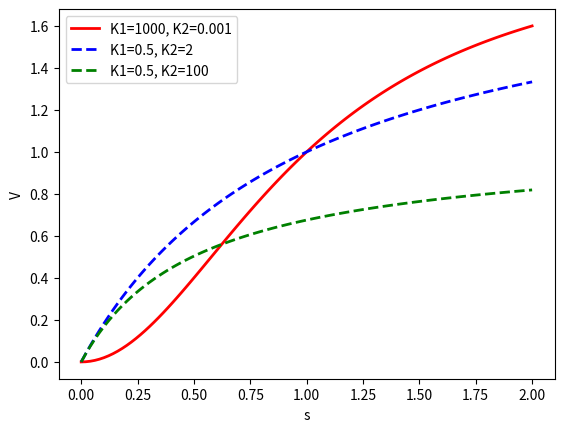

Recreate this plot in Python.
# -------------------------------------------------------------------

#  Python code for plotting the velocity of a cooperative enzyme.

#  For Chapter 1, Fig. 1.4 of
#  Keener and Sneyd, Mathematical Physiology, 3rd Edition, Springer.

# [redacted]

# -------------------------------------------------------------------

import numpy as np
import matplotlib.pyplot as plt

# Parameters
e0 = 1
k2 = 1
k4 = 2

s = np.linspace(0, 2, 100)

# Case 1
K1 = 1000
K2 = 0.001
V1 = (k2 * K2 + k4 * s) * e0 * s / (K1 * K2 + K2 * s + s ** 2)

# Case 2
K1 = 0.5
K2 = 2
V2 = (k2 * K2 + k4 * s) * e0 * s / (K1 * K2 + K2 * s + s ** 2)

# Case 3
K1 = 0.5
K2 = 100
V3 = (k2 * K2 + k4 * s) * e0 * s / (K1 * K2 + K2 * s + s ** 2)

# Plotting
plt.plot(s, V1, 'r', linewidth=2, label='K1=1000, K2=0.001')
plt.plot(s, V2, '--b', linewidth=2, label='K1=0.5, K2=2')
plt.plot(s, V3, '--g', linewidth=2, label='K1=0.5, K2=100')

plt.xlabel('s')
plt.ylabel('V')
plt.legend()
plt.show()
